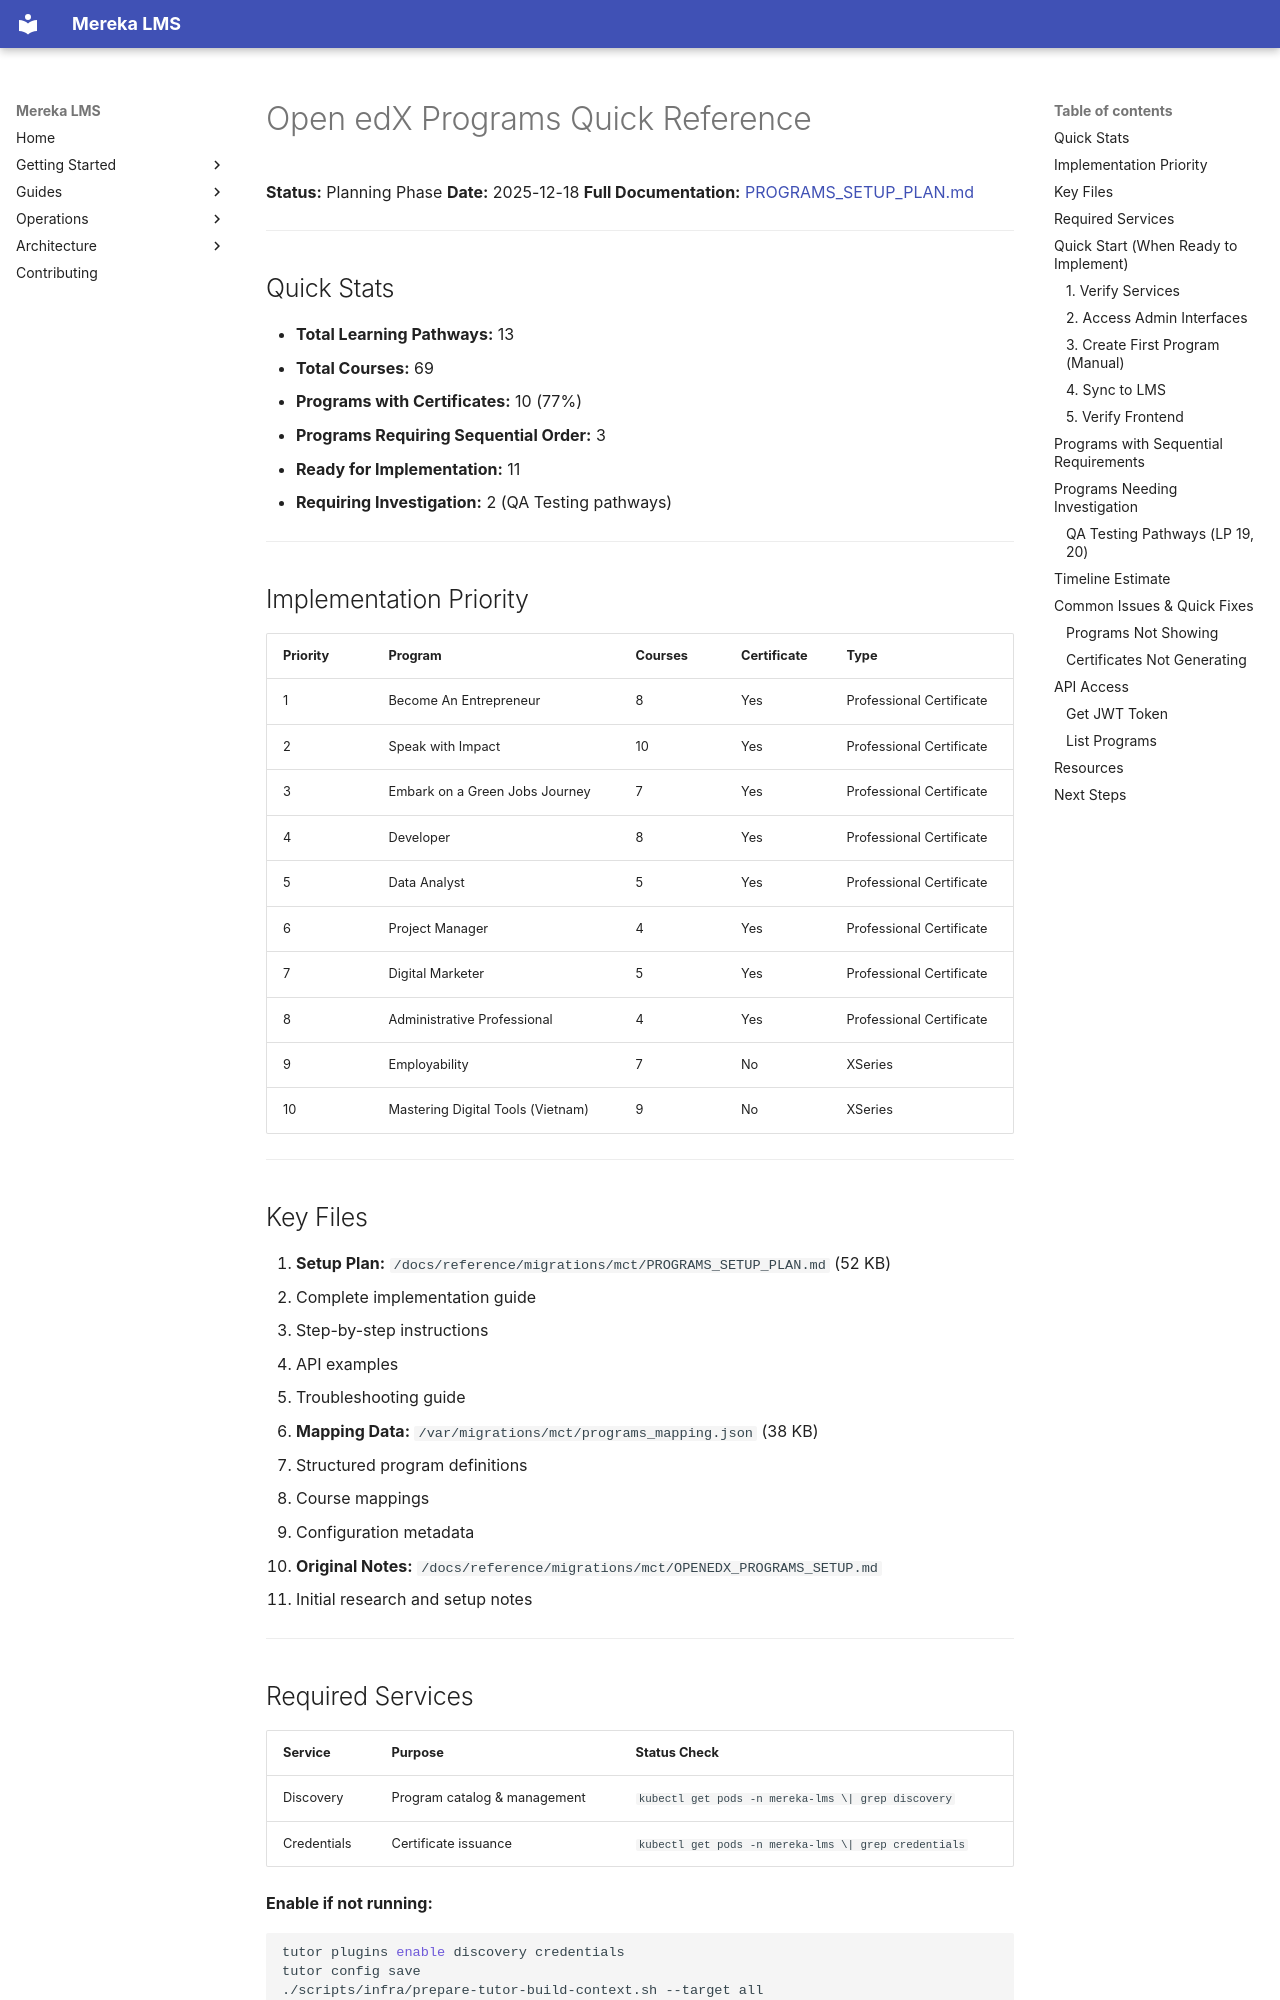

repository: lifeofgurpreet/mereka-lms-prototype · page: reference/migrations/mct/PROGRAMS_QUICK_REFERENCE/index.html · generator: mkdocs

# Open edX Programs Quick Reference

**Status:** Planning Phase
**Date:** 2025-12-18
**Full Documentation:** [PROGRAMS_SETUP_PLAN.md](PROGRAMS_SETUP_PLAN.md)

---

## Quick Stats

- **Total Learning Pathways:** 13
- **Total Courses:** 69
- **Programs with Certificates:** 10 (77%)
- **Programs Requiring Sequential Order:** 3
- **Ready for Implementation:** 11
- **Requiring Investigation:** 2 (QA Testing pathways)

---

## Implementation Priority

| Priority | Program | Courses | Certificate | Type |
|----------|---------|---------|-------------|------|
| 1 | Become An Entrepreneur | 8 | Yes | Professional Certificate |
| 2 | Speak with Impact | 10 | Yes | Professional Certificate |
| 3 | Embark on a Green Jobs Journey | 7 | Yes | Professional Certificate |
| 4 | Developer | 8 | Yes | Professional Certificate |
| 5 | Data Analyst | 5 | Yes | Professional Certificate |
| 6 | Project Manager | 4 | Yes | Professional Certificate |
| 7 | Digital Marketer | 5 | Yes | Professional Certificate |
| 8 | Administrative Professional | 4 | Yes | Professional Certificate |
| 9 | Employability | 7 | No | XSeries |
| 10 | Mastering Digital Tools (Vietnam) | 9 | No | XSeries |

---

## Key Files

1. **Setup Plan:** `/docs/reference/migrations/mct/PROGRAMS_SETUP_PLAN.md` (52 KB)
   - Complete implementation guide
   - Step-by-step instructions
   - API examples
   - Troubleshooting guide

2. **Mapping Data:** `/var/migrations/mct/programs_mapping.json` (38 KB)
   - Structured program definitions
   - Course mappings
   - Configuration metadata

3. **Original Notes:** `/docs/reference/migrations/mct/OPENEDX_PROGRAMS_SETUP.md`
   - Initial research and setup notes

---
